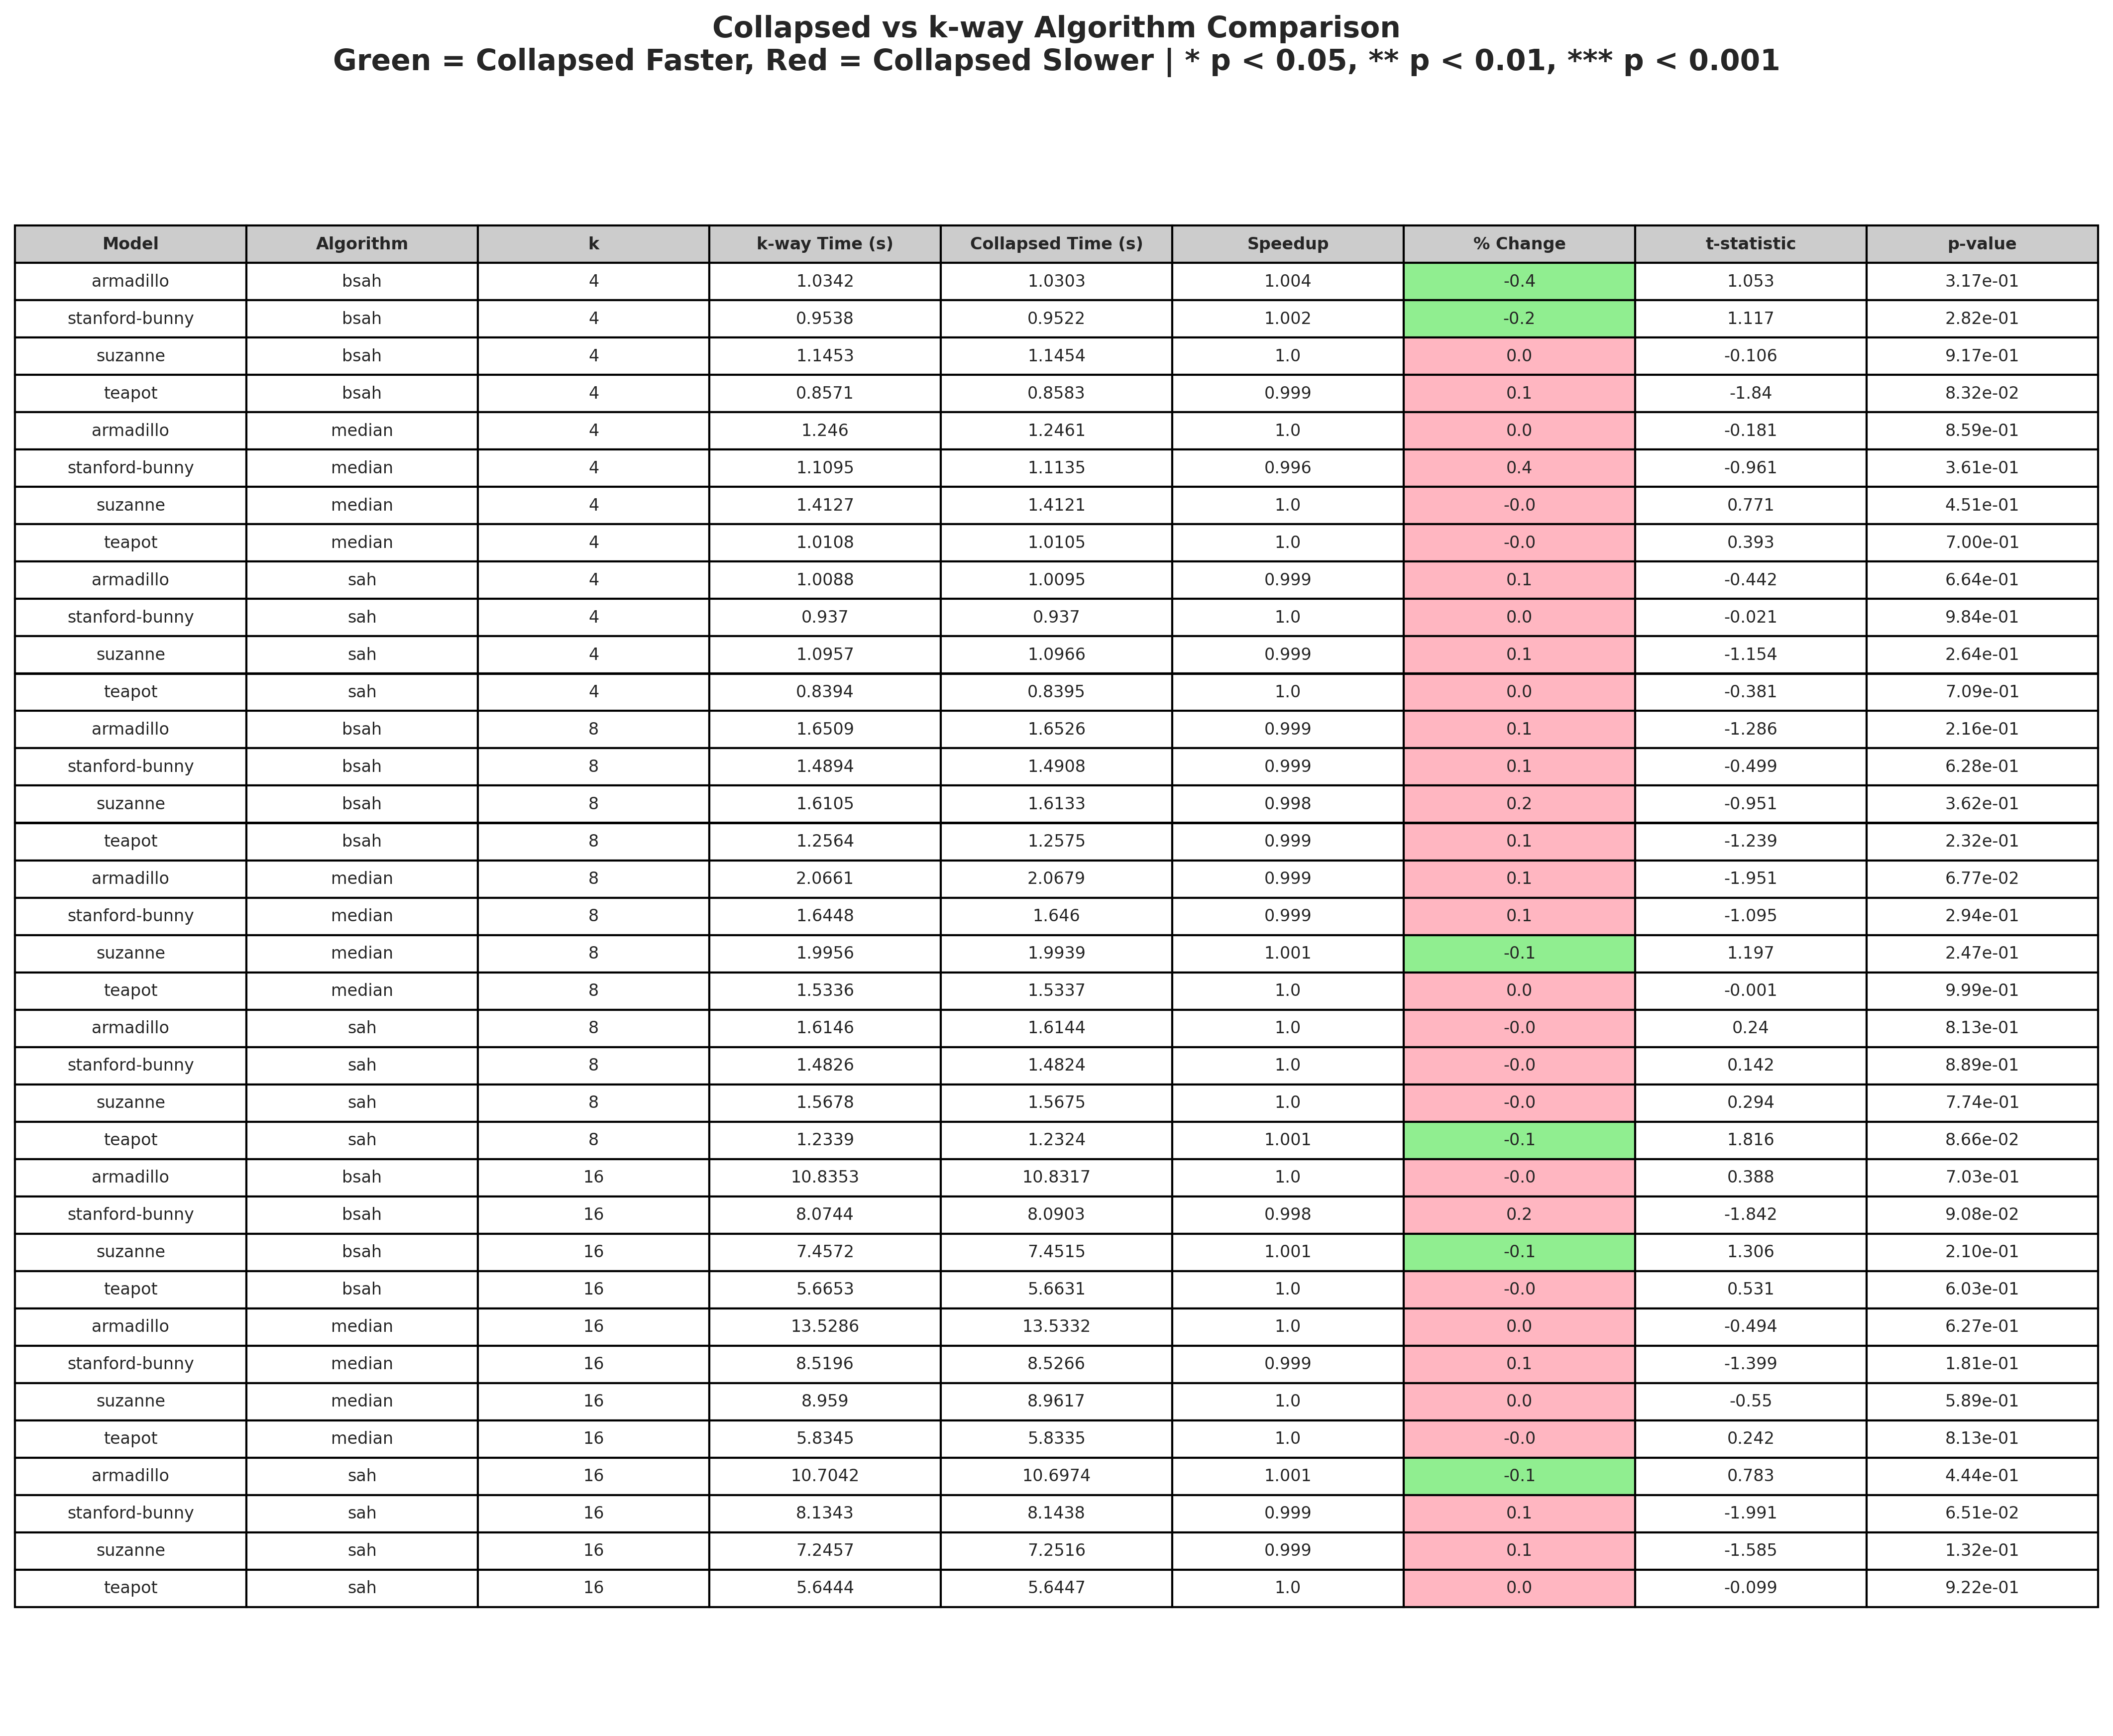

Source data for this figure (header and first rows):
Model, Algorithm, k, k-way Time (s), Collapsed Time (s), Speedup, % Change, t-statistic, p-value
armadillo, bsah, 4, 1.034, 1.03, 1.004, -0.4, 1.053, 3.17e-01
stanford-bunny, bsah, 4, 0.9538, 0.9522, 1.002, -0.2, 1.117, 2.82e-01
suzanne, bsah, 4, 1.145, 1.145, 1.0, 0.0, -0.106, 9.17e-01
teapot, bsah, 4, 0.8571, 0.8583, 0.999, 0.1, -1.84, 8.32e-02
armadillo, median, 4, 1.246, 1.246, 1.0, 0.0, -0.181, 8.59e-01
stanford-bunny, median, 4, 1.109, 1.113, 0.996, 0.4, -0.961, 3.61e-01
suzanne, median, 4, 1.413, 1.412, 1.0, -0.0, 0.771, 4.51e-01
teapot, median, 4, 1.011, 1.01, 1.0, -0.0, 0.393, 7.00e-01
armadillo, sah, 4, 1.009, 1.01, 0.999, 0.1, -0.442, 6.64e-01
stanford-bunny, sah, 4, 0.937, 0.937, 1.0, 0.0, -0.021, 9.84e-01
suzanne, sah, 4, 1.096, 1.097, 0.999, 0.1, -1.154, 2.64e-01
teapot, sah, 4, 0.8394, 0.8395, 1.0, 0.0, -0.381, 7.09e-01
armadillo, bsah, 8, 1.651, 1.653, 0.999, 0.1, -1.286, 2.16e-01
stanford-bunny, bsah, 8, 1.489, 1.491, 0.999, 0.1, -0.499, 6.28e-01
suzanne, bsah, 8, 1.611, 1.613, 0.998, 0.2, -0.951, 3.62e-01
teapot, bsah, 8, 1.256, 1.258, 0.999, 0.1, -1.239, 2.32e-01
armadillo, median, 8, 2.066, 2.068, 0.999, 0.1, -1.951, 6.77e-02
stanford-bunny, median, 8, 1.645, 1.646, 0.999, 0.1, -1.095, 2.94e-01
suzanne, median, 8, 1.996, 1.994, 1.001, -0.1, 1.197, 2.47e-01
teapot, median, 8, 1.534, 1.534, 1.0, 0.0, -0.001, 9.99e-01
armadillo, sah, 8, 1.615, 1.614, 1.0, -0.0, 0.24, 8.13e-01
stanford-bunny, sah, 8, 1.483, 1.482, 1.0, -0.0, 0.142, 8.89e-01
suzanne, sah, 8, 1.568, 1.567, 1.0, -0.0, 0.294, 7.74e-01
teapot, sah, 8, 1.234, 1.232, 1.001, -0.1, 1.816, 8.66e-02
armadillo, bsah, 16, 10.84, 10.83, 1.0, -0.0, 0.388, 7.03e-01
stanford-bunny, bsah, 16, 8.074, 8.09, 0.998, 0.2, -1.842, 9.08e-02
suzanne, bsah, 16, 7.457, 7.452, 1.001, -0.1, 1.306, 2.10e-01
teapot, bsah, 16, 5.665, 5.663, 1.0, -0.0, 0.531, 6.03e-01
armadillo, median, 16, 13.53, 13.53, 1.0, 0.0, -0.494, 6.27e-01
stanford-bunny, median, 16, 8.52, 8.527, 0.999, 0.1, -1.399, 1.81e-01
suzanne, median, 16, 8.959, 8.962, 1.0, 0.0, -0.55, 5.89e-01
teapot, median, 16, 5.835, 5.833, 1.0, -0.0, 0.242, 8.13e-01
armadillo, sah, 16, 10.7, 10.7, 1.001, -0.1, 0.783, 4.44e-01
stanford-bunny, sah, 16, 8.134, 8.144, 0.999, 0.1, -1.991, 6.51e-02
suzanne, sah, 16, 7.246, 7.252, 0.999, 0.1, -1.585, 1.32e-01
teapot, sah, 16, 5.644, 5.645, 1.0, 0.0, -0.099, 9.22e-01
